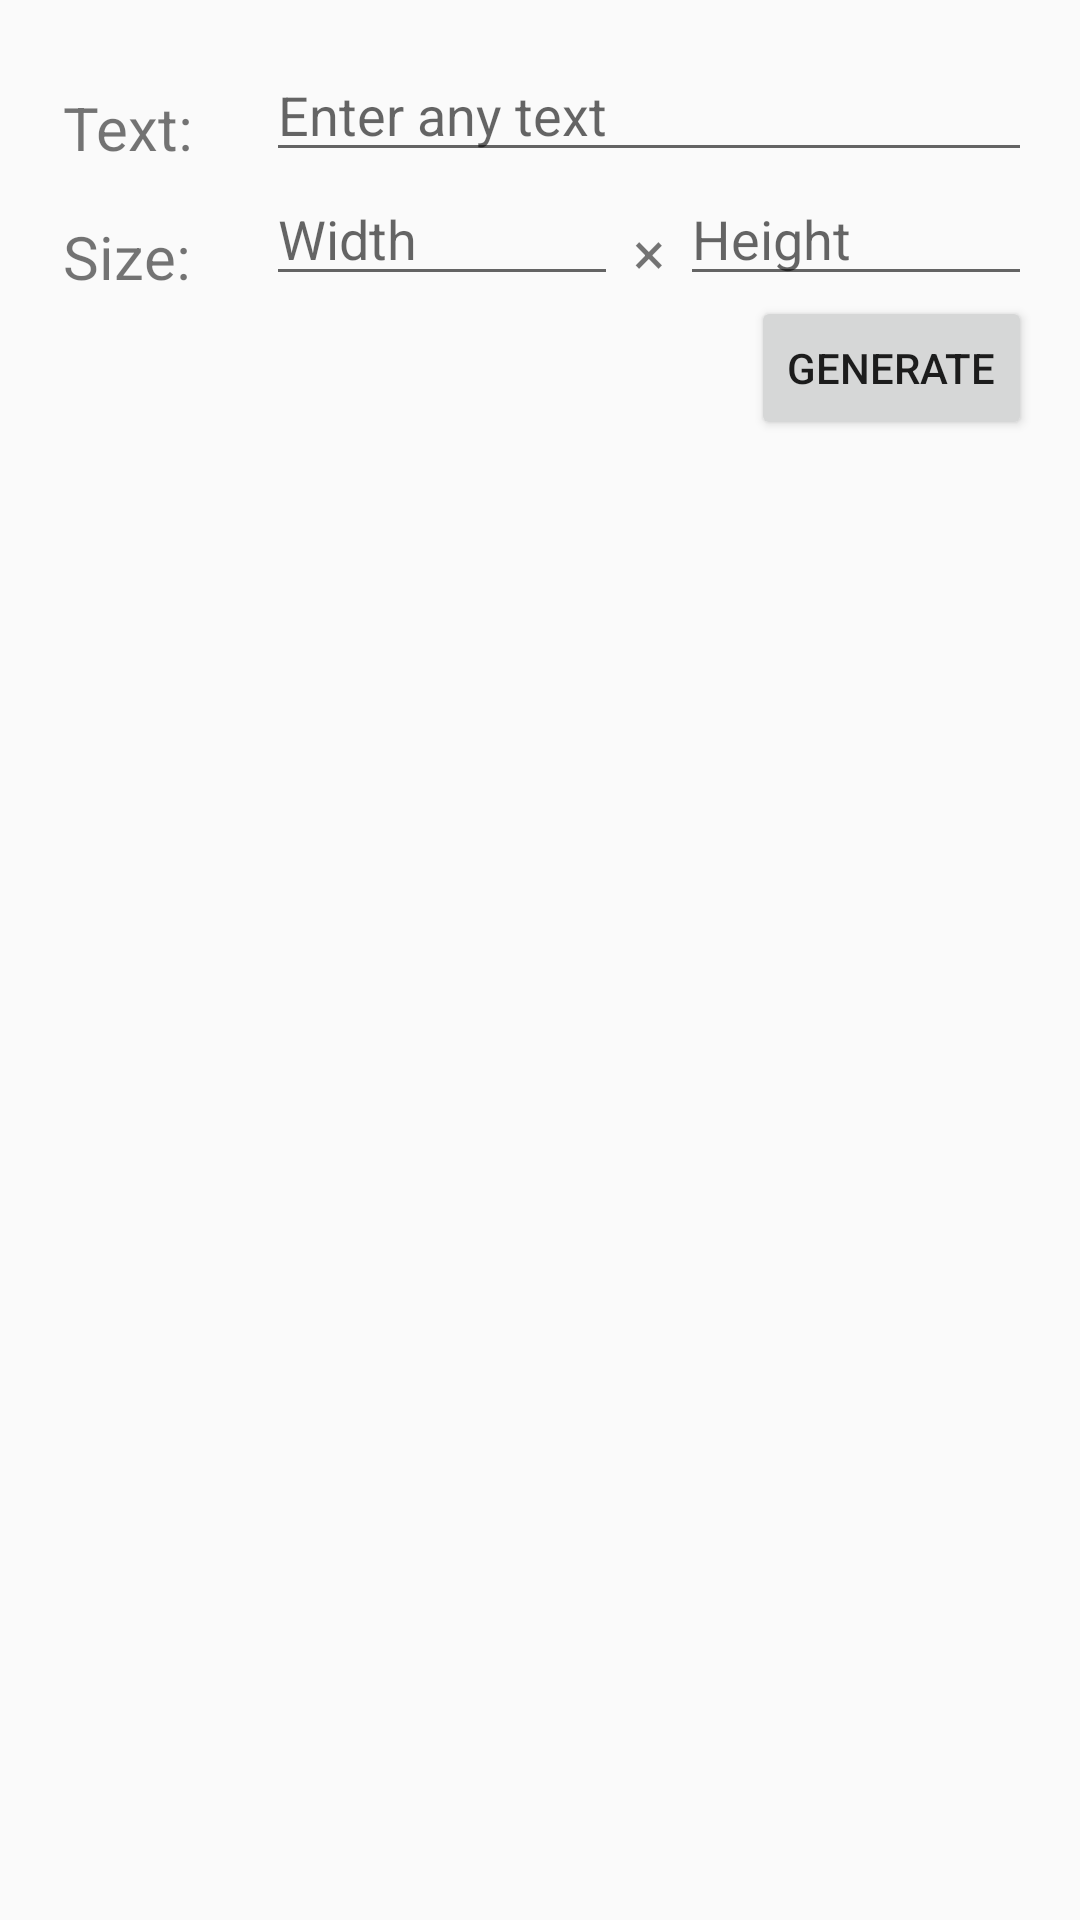

Android layout source for this screen:
<!-- AndroidManifest.xml: application theme AppTheme.Base -->
<!-- res/layout/text_fragment.xml -->
<LinearLayout xmlns:android="http://schemas.android.com/apk/res/android"
    android:layout_width="match_parent"
    android:layout_height="match_parent"
    android:orientation="horizontal"
    android:paddingBottom="@dimen/activity_vertical_margin"
    android:paddingLeft="@dimen/activity_horizontal_margin"
    android:paddingRight="@dimen/activity_horizontal_margin"
    android:paddingTop="@dimen/activity_vertical_margin">

    <RelativeLayout
        android:id="@+id/textRelative"
        android:layout_width="wrap_content"
        android:layout_height="wrap_content">

        <LinearLayout
            android:layout_width="wrap_content"
            android:layout_height="wrap_content"
            android:orientation="vertical"
            android:padding="5dp">

            <TextView
                android:layout_width="wrap_content"
                android:layout_height="wrap_content"
                android:paddingBottom="8dp"
                android:paddingTop="8dp"
                android:text="@string/text"
                android:textSize="20sp" />

            <TextView
                android:layout_width="wrap_content"
                android:layout_height="wrap_content"
                android:paddingBottom="8dp"
                android:paddingRight="20dp"
                android:paddingTop="8dp"
                android:text="@string/size"
                android:textSize="20sp" />
        </LinearLayout>
    </RelativeLayout>

    <RelativeLayout
        android:id="@+id/editRelative1"
        android:layout_width="wrap_content"
        android:layout_height="wrap_content">

        <LinearLayout
            android:layout_width="fill_parent"
            android:layout_height="wrap_content"
            android:orientation="vertical">

            <RelativeLayout
                android:layout_width="wrap_content"
                android:layout_height="wrap_content">

                <LinearLayout
                    android:layout_width="fill_parent"
                    android:layout_height="wrap_content"
                    android:orientation="vertical">

                    <EditText
                        android:id="@+id/textInput"
                        android:layout_width="match_parent"
                        android:layout_height="wrap_content"
                        android:hint="@string/normal_text_hint"
                        android:maxLines="2" />
                </LinearLayout>
            </RelativeLayout>

            <LinearLayout
                android:layout_width="wrap_content"
                android:layout_height="match_parent"
                android:orientation="horizontal">

                <RelativeLayout
                    android:layout_width="wrap_content"
                    android:layout_height="wrap_content"
                    android:layout_weight="0.5">

                    <EditText
                        android:id="@+id/textSize1"
                        android:layout_width="match_parent"
                        android:layout_height="wrap_content"
                        android:hint="@string/size_hint1"
                        android:inputType="numberSigned" />
                </RelativeLayout>

                <RelativeLayout
                    android:layout_width="wrap_content"
                    android:layout_height="wrap_content">

                    <TextView
                        android:layout_width="wrap_content"
                        android:layout_height="wrap_content"
                        android:layout_margin="5dp"
                        android:text="×"
                        android:textSize="20sp" />
                </RelativeLayout>

                <RelativeLayout
                    android:layout_width="wrap_content"
                    android:layout_height="wrap_content"
                    android:layout_weight="0.5">

                    <EditText
                        android:id="@+id/textSize2"
                        android:layout_width="match_parent"
                        android:layout_height="wrap_content"
                        android:hint="@string/size_hint2"
                        android:inputType="numberSigned" />
                </RelativeLayout>
            </LinearLayout>

            <LinearLayout
                android:layout_width="wrap_content"
                android:layout_height="match_parent"
                android:layout_gravity="right"
                android:orientation="horizontal">

                <RelativeLayout
                    android:layout_width="wrap_content"
                    android:layout_height="wrap_content">

                    <Button
                        android:id="@+id/textBtn"
                        android:layout_width="wrap_content"
                        android:layout_height="wrap_content"
                        android:layout_gravity="center"
                        android:text="@string/ok_button" />
                </RelativeLayout>
            </LinearLayout>
        </LinearLayout>
    </RelativeLayout>
</LinearLayout>
<!-- resources referenced by this layout -->
<resources>
  <dimen name="activity_horizontal_margin">16dp</dimen>
  <dimen name="activity_vertical_margin">16dp</dimen>
  <string name="normal_text_hint">Enter any text</string>
  <string name="ok_button">Generate</string>
  <string name="size">Size: </string>
  <string name="size_hint1">Width</string>
  <string name="size_hint2">Height</string>
  <string name="text">Text: </string>
  <style name="AppTheme.Base" parent="AppTheme" />
  <style name="AppTheme" parent="Base.Theme.AppCompat.Light.DarkActionBar">
          <item name="windowActionBar">false</item>
          <item name="colorPrimaryDark">@color/ColorPrimaryDark</item>
          <item name="colorPrimary">@color/ColorPrimary</item>
          <item name="colorAccent">@color/ColorPrimaryDark</item>
      </style>
  <color name="ColorPrimaryDark">#00838F</color>
  <color name="ColorPrimary">#0097A7</color>
</resources>
